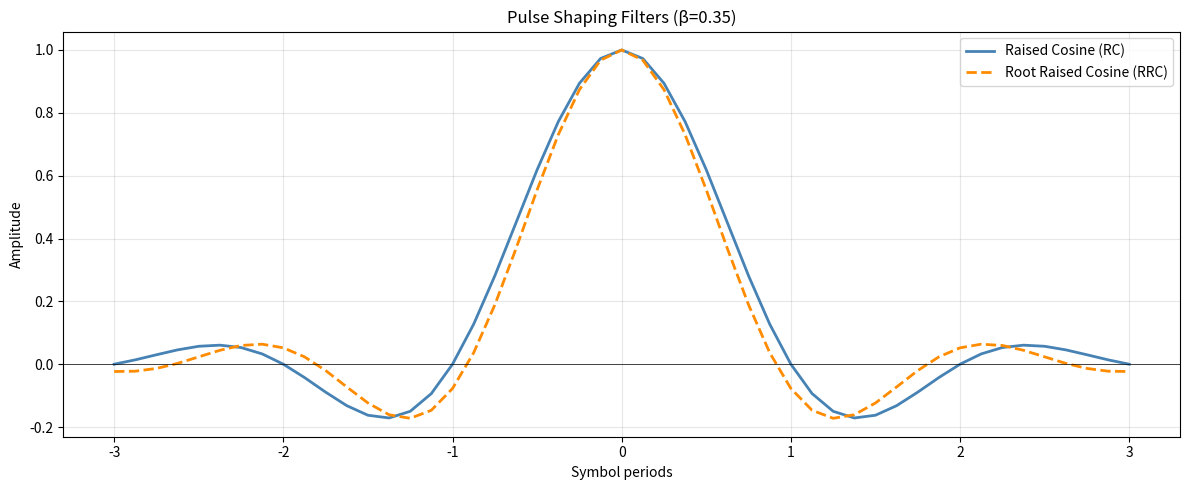
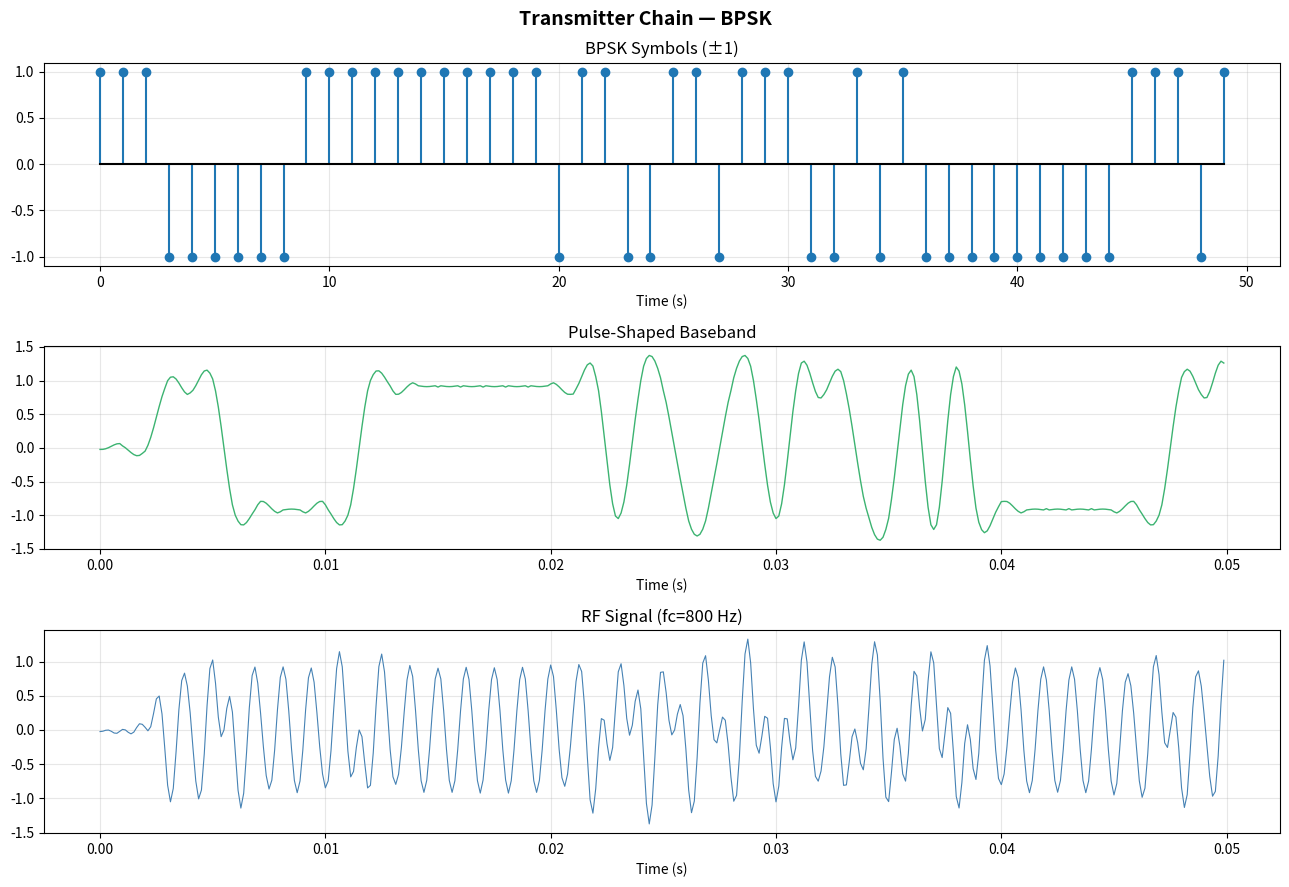
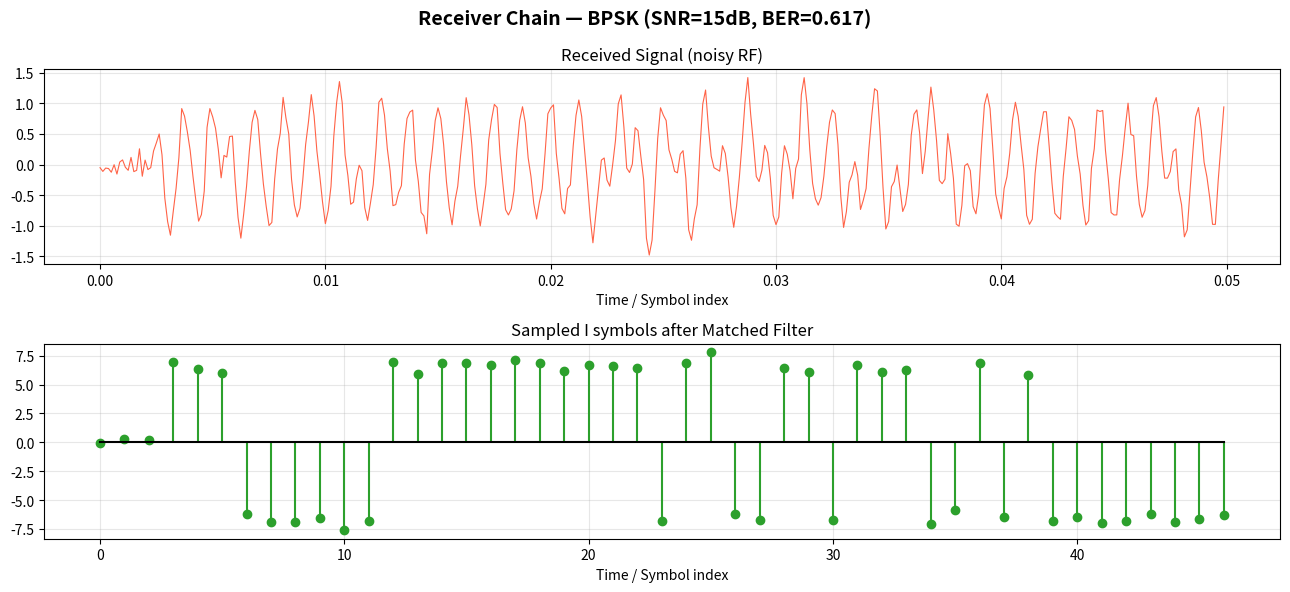
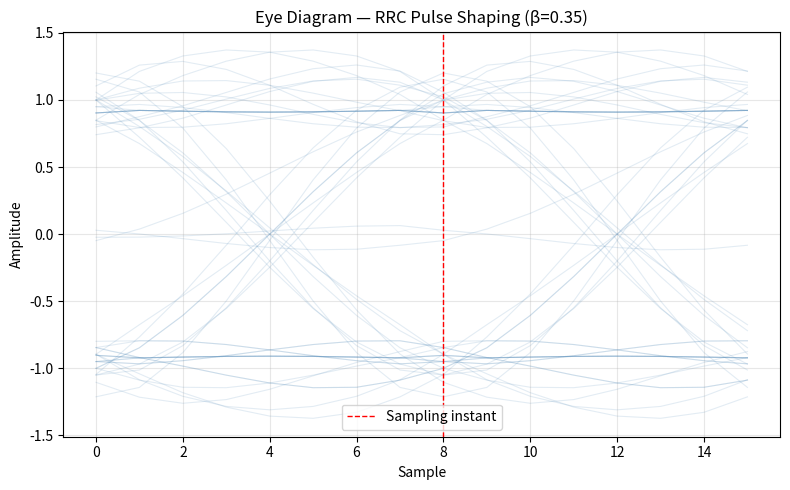
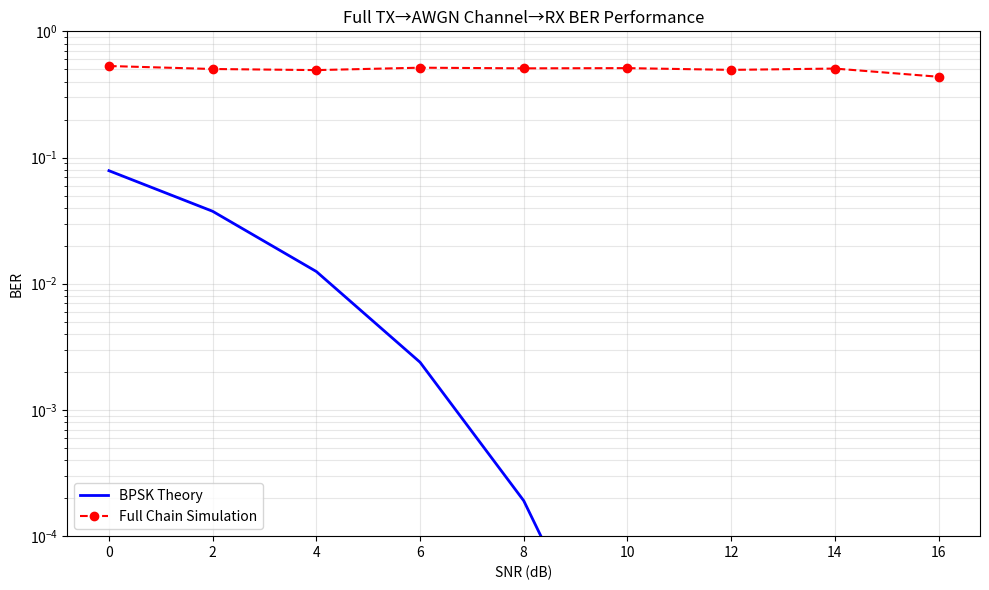

The matplotlib source for these figures, in order:
"""
transceivers/chain.py
=====================
Full TX → Channel → RX communication chain simulation.
Covers: pulse shaping, up/down conversion, channel models,
        matched filter, timing recovery, equalization, BER.
"""

import numpy as np
import matplotlib.pyplot as plt
from scipy import signal as sp


# ─────────────────────────────────────────────
# 1. PULSE SHAPING
# ─────────────────────────────────────────────

def raised_cosine_filter(beta, span, sps):
    """
    Raised Cosine (RC) pulse shaping filter.
    beta : roll-off factor (0 to 1)
    span : filter span in symbols
    sps  : samples per symbol
    """
    N = span * sps + 1
    t = np.arange(-span/2, span/2 + 1/sps, 1/sps)
    t = np.where(np.abs(t) < 1e-10, 1e-10, t)   # avoid division by zero

    if beta == 0:
        h = np.sinc(t)
    else:
        h = (np.sinc(t) * np.cos(np.pi * beta * t)
             / (1 - (2 * beta * t)**2 + 1e-10))

    # Handle singularities at t = ±1/(2β)
    t_sing = 1 / (2 * beta)
    mask   = np.abs(np.abs(t) - t_sing) < 1e-4
    h[mask] = (beta / 2) * np.sin(np.pi / (2 * beta))

    return h / np.max(h)


def root_raised_cosine_filter(beta, span, sps):
    """
    Root Raised Cosine (RRC) — used at both TX and RX for matched filtering.
    TX: RRC → channel → RX: RRC → RC (optimal ISI-free detection)
    """
    N = span * sps + 1
    t = np.arange(-span/2, span/2 + 1/sps, 1/sps)
    h = np.zeros(len(t))

    for i, ti in enumerate(t):
        if abs(ti) < 1e-8:
            h[i] = 1 + beta * (4/np.pi - 1)
        elif abs(abs(ti) - 1/(4*beta)) < 1e-8:
            h[i] = (beta/np.sqrt(2)) * ((1 + 2/np.pi) * np.sin(np.pi/(4*beta))
                                          + (1 - 2/np.pi) * np.cos(np.pi/(4*beta)))
        else:
            num = (np.sin(np.pi*ti*(1-beta)) + 4*beta*ti*np.cos(np.pi*ti*(1+beta)))
            den = np.pi * ti * (1 - (4*beta*ti)**2)
            h[i] = num / den

    return h / np.max(h)


# ─────────────────────────────────────────────
# 2. TRANSMITTER
# ─────────────────────────────────────────────

def transmitter(bits, sps=8, beta=0.35, fc=1000, fs=8000, modulation='bpsk'):
    """
    Full transmitter chain:
    bits → symbol mapping → upsample → pulse shape → up-convert
    """
    # Symbol mapping
    if modulation == 'bpsk':
        symbols = 2 * bits.astype(float) - 1     # {0,1} → {-1,+1}
    elif modulation == 'qpsk':
        if len(bits) % 2:
            bits = np.append(bits, 0)
        I = 2 * bits[0::2] - 1
        Q = 2 * bits[1::2] - 1
        symbols = I + 1j * Q
    else:
        symbols = 2 * bits.astype(float) - 1

    # Upsample
    upsampled = np.zeros(len(symbols) * sps, dtype=complex)
    upsampled[::sps] = symbols

    # Pulse shape with RRC
    rrc = root_raised_cosine_filter(beta, span=6, sps=sps)
    shaped = sp.lfilter(rrc, [1.0], upsampled.real)
    if modulation == 'qpsk':
        shaped_q = sp.lfilter(rrc, [1.0], upsampled.imag)
        shaped = shaped + 1j * shaped_q

    # Up-convert (modulate to carrier)
    t = np.arange(len(shaped)) / fs
    tx = shaped.real * np.cos(2*np.pi*fc*t) - shaped.imag * np.sin(2*np.pi*fc*t)

    return tx, shaped, symbols, rrc


# ─────────────────────────────────────────────
# 3. CHANNEL MODELS
# ─────────────────────────────────────────────

def awgn_channel(signal, snr_db):
    """AWGN channel."""
    P_sig  = np.mean(signal**2)
    snr    = 10 ** (snr_db / 10)
    P_noise = P_sig / snr
    noise  = np.sqrt(P_noise) * np.random.randn(len(signal))
    return signal + noise, noise


def rayleigh_fading_channel(signal, snr_db, fd=10, fs=8000):
    """
    Rayleigh flat-fading channel + AWGN.
    fd: Doppler frequency (Hz)
    """
    N     = len(signal)
    t     = np.arange(N) / fs

    # Clarke's model: sum of phasors
    N_phasors = 16
    angles = np.random.uniform(0, 2*np.pi, N_phasors)
    h = np.zeros(N, dtype=complex)
    for alpha in angles:
        h += np.exp(1j * (2*np.pi*fd*t*np.cos(alpha) + alpha))
    h /= np.sqrt(N_phasors)

    faded = signal * np.abs(h)
    faded_noisy, _ = awgn_channel(faded, snr_db)
    return faded_noisy, np.abs(h)


def multipath_channel(signal, delays_samples, gains):
    """
    Multipath channel: sum of delayed copies.
    delays_samples: list of integer delays
    gains: corresponding gain for each path
    """
    out = np.zeros_like(signal, dtype=float)
    for d, g in zip(delays_samples, gains):
        if d < len(signal):
            out[d:] += g * signal[:-d] if d > 0 else g * signal
    return out


# ─────────────────────────────────────────────
# 4. RECEIVER
# ─────────────────────────────="────────────────
# ─────────────────────────────────────────────

def receiver(rx_signal, sps=8, beta=0.35, fc=1000, fs=8000,
             modulation='bpsk', delay=0):
    """
    Full receiver chain:
    down-convert → matched filter → downsample → decide
    """
    t = np.arange(len(rx_signal)) / fs

    # Down-convert
    I_raw = rx_signal * np.cos(2*np.pi*fc*t)   # in-phase
    Q_raw = rx_signal * (-np.sin(2*np.pi*fc*t)) # quadrature

    # Low-pass filter (remove 2fc component)
    nyq   = fs / 2
    b, a  = sp.butter(6, (fc*0.8)/nyq, btype='low')
    I_lpf = sp.filtfilt(b, a, I_raw) * 2
    Q_lpf = sp.filtfilt(b, a, Q_raw) * 2

    # Matched filter (RRC again)
    rrc   = root_raised_cosine_filter(beta, span=6, sps=sps)
    I_mf  = sp.lfilter(rrc, [1.0], I_lpf)
    Q_mf  = sp.lfilter(rrc, [1.0], Q_lpf)

    # Downsample at symbol rate
    rrc_delay = 3 * sps   # RRC filter group delay
    start = rrc_delay + delay
    I_sym = I_mf[start::sps]
    Q_sym = Q_mf[start::sps]

    # Decision
    if modulation == 'bpsk':
        decoded = (I_sym < 0).astype(int)
    elif modulation == 'qpsk':
        I_bits  = (I_sym < 0).astype(int)
        Q_bits  = (Q_sym < 0).astype(int)
        decoded = np.empty(len(I_bits)*2, dtype=int)
        decoded[0::2] = I_bits
        decoded[1::2] = Q_bits
    else:
        decoded = (I_sym < 0).astype(int)

    return decoded, I_sym, Q_sym


# ─────────────────────────────────────────────
# 5. EYE DIAGRAM
# ─────────────────────────────────────────────

def eye_diagram(signal, sps, num_periods=2, title="Eye Diagram"):
    """Plot eye diagram by overlaying consecutive symbol periods."""
    period = sps * num_periods
    n_traces = (len(signal) - period) // sps
    fig, ax = plt.subplots(figsize=(8, 5))
    for i in range(min(n_traces, 200)):
        start = i * sps
        ax.plot(signal[start:start+period], color='steelblue', alpha=0.15, lw=0.8)
    ax.axvline(sps, color='red', ls='--', lw=1.0, label='Sampling instant')
    ax.set_xlabel("Sample")
    ax.set_ylabel("Amplitude")
    ax.set_title(title)
    ax.legend()
    ax.grid(True, alpha=0.3)
    plt.tight_layout()
    return fig


# ─────────────────────────────────────────────
# 6. FULL CHAIN BER vs SNR
# ─────────────────────────────────────────────

def ber_simulation_chain(snr_range, num_bits=1000, sps=4, fs=8000, fc=500):
    """Simulate full TX→channel→RX BER vs SNR."""
    bers = []
    rng  = np.random.default_rng(7)

    for snr_db in snr_range:
        bits = rng.integers(0, 2, num_bits)
        tx, _, tx_syms, _ = transmitter(bits, sps=sps, fc=fc, fs=fs)
        rx, _             = awgn_channel(tx, snr_db)
        rx_bits, _, _     = receiver(rx, sps=sps, fc=fc, fs=fs)

        # Align lengths
        n = min(len(bits), len(rx_bits))
        err  = np.sum(bits[:n] != rx_bits[:n])
        bers.append(max(err / n, 1e-6))

    return np.array(bers)


# ─────────────────────────────────────────────
# DEMO
# ─────────────────────────────────────────────

if __name__ == "__main__":
    rng = np.random.default_rng(0)
    fs, fc, sps = 8000, 800, 8

    print("=" * 55)
    print("  DSP PROJECT — Transceivers Demo")
    print("=" * 55)

    bits = rng.integers(0, 2, 50)

    # ── Pulse shaping ──
    rc  = raised_cosine_filter(0.35, span=6, sps=sps)
    rrc = root_raised_cosine_filter(0.35, span=6, sps=sps)
    t_f = np.arange(len(rc)) / (sps)

    fig1, ax = plt.subplots(figsize=(12, 5))
    ax.plot(t_f - len(rc)//(2*sps), rc,  color='steelblue',   lw=2, label='Raised Cosine (RC)')
    ax.plot(t_f - len(rrc)//(2*sps), rrc, color='darkorange',  lw=2, label='Root Raised Cosine (RRC)', ls='--')
    ax.axhline(0, color='k', lw=0.5)
    ax.set_xlabel("Symbol periods"); ax.set_ylabel("Amplitude")
    ax.set_title("Pulse Shaping Filters (β=0.35)")
    ax.legend(); ax.grid(True, alpha=0.3)
    plt.tight_layout()
    fig1.savefig("tx_pulse_shapes.png", dpi=120, bbox_inches='tight')
    print("✓ Saved: tx_pulse_shapes.png")

    # ── Full TX chain ──
    tx, shaped, tx_syms, rrc_h = transmitter(bits, sps=sps, fc=fc, fs=fs)
    t_tx = np.arange(len(tx)) / fs

    fig2, axes = plt.subplots(3, 1, figsize=(13, 9))
    fig2.suptitle("Transmitter Chain — BPSK", fontsize=14, fontweight='bold')
    axes[0].stem(np.arange(len(tx_syms)), tx_syms, basefmt='k-', linefmt='C0-', markerfmt='C0o')
    axes[0].set_title("BPSK Symbols (±1)"); axes[0].grid(alpha=0.3)
    axes[1].plot(t_tx[:len(shaped.real)*1], shaped.real[:len(t_tx)], color='mediumseagreen', lw=1)
    axes[1].set_title("Pulse-Shaped Baseband"); axes[1].grid(alpha=0.3)
    axes[2].plot(t_tx, tx, color='steelblue', lw=0.8)
    axes[2].set_title(f"RF Signal (fc={fc} Hz)"); axes[2].grid(alpha=0.3)
    for ax in axes: ax.set_xlabel("Time (s)")
    plt.tight_layout()
    fig2.savefig("tx_chain.png", dpi=120, bbox_inches='tight')
    print("✓ Saved: tx_chain.png")

    # ── Full RX chain (AWGN) ──
    snr = 15
    rx, noise = awgn_channel(tx, snr)
    rx_bits, I_syms, Q_syms = receiver(rx, sps=sps, fc=fc, fs=fs)
    n = min(len(bits), len(rx_bits))
    ber = np.sum(bits[:n] != rx_bits[:n]) / n

    fig3, axes = plt.subplots(2, 1, figsize=(13, 6))
    fig3.suptitle(f"Receiver Chain — BPSK (SNR={snr}dB, BER={ber:.3f})", fontsize=14, fontweight='bold')
    axes[0].plot(t_tx, rx, color='tomato', lw=0.8); axes[0].set_title("Received Signal (noisy RF)"); axes[0].grid(alpha=0.3)
    axes[1].stem(np.arange(len(I_syms[:n])), I_syms[:n], basefmt='k-', linefmt='C2-', markerfmt='C2o')
    axes[1].set_title("Sampled I symbols after Matched Filter"); axes[1].grid(alpha=0.3)
    for ax in axes: ax.set_xlabel("Time / Symbol index")
    plt.tight_layout()
    fig3.savefig("rx_chain.png", dpi=120, bbox_inches='tight')
    print("✓ Saved: rx_chain.png")

    # ── Eye diagram ──
    shaped_real = shaped.real
    fig4 = eye_diagram(shaped_real, sps=sps, num_periods=2, title="Eye Diagram — RRC Pulse Shaping (β=0.35)")
    fig4.savefig("tx_eye_diagram.png", dpi=120, bbox_inches='tight')
    print("✓ Saved: tx_eye_diagram.png")

    # ── Channel model comparison ──
    snr_range = range(0, 18, 2)
    print("Running BER simulation (this may take ~10 sec)...")
    bers_awgn = ber_simulation_chain(list(snr_range), num_bits=500, sps=sps, fs=fs, fc=fc)
    from scipy.special import erfc
    snr_arr   = np.array(list(snr_range))
    ber_theory = 0.5 * erfc(np.sqrt(10**(snr_arr/10)))

    fig5, ax = plt.subplots(figsize=(10, 6))
    ax.semilogy(snr_arr, ber_theory,  'b-',  lw=2,   label='BPSK Theory')
    ax.semilogy(snr_arr, bers_awgn,   'ro--', lw=1.5, label='Full Chain Simulation', markersize=6)
    ax.set_xlabel("SNR (dB)"); ax.set_ylabel("BER")
    ax.set_title("Full TX→AWGN Channel→RX BER Performance")
    ax.legend(); ax.grid(True, which='both', alpha=0.3)
    ax.set_ylim([1e-4, 1])
    plt.tight_layout()
    fig5.savefig("rx_ber_chain.png", dpi=120, bbox_inches='tight')
    print("✓ Saved: rx_ber_chain.png")

    print("\n✅ Transceivers module demo complete — 5 figures saved.")
    plt.close('all')
